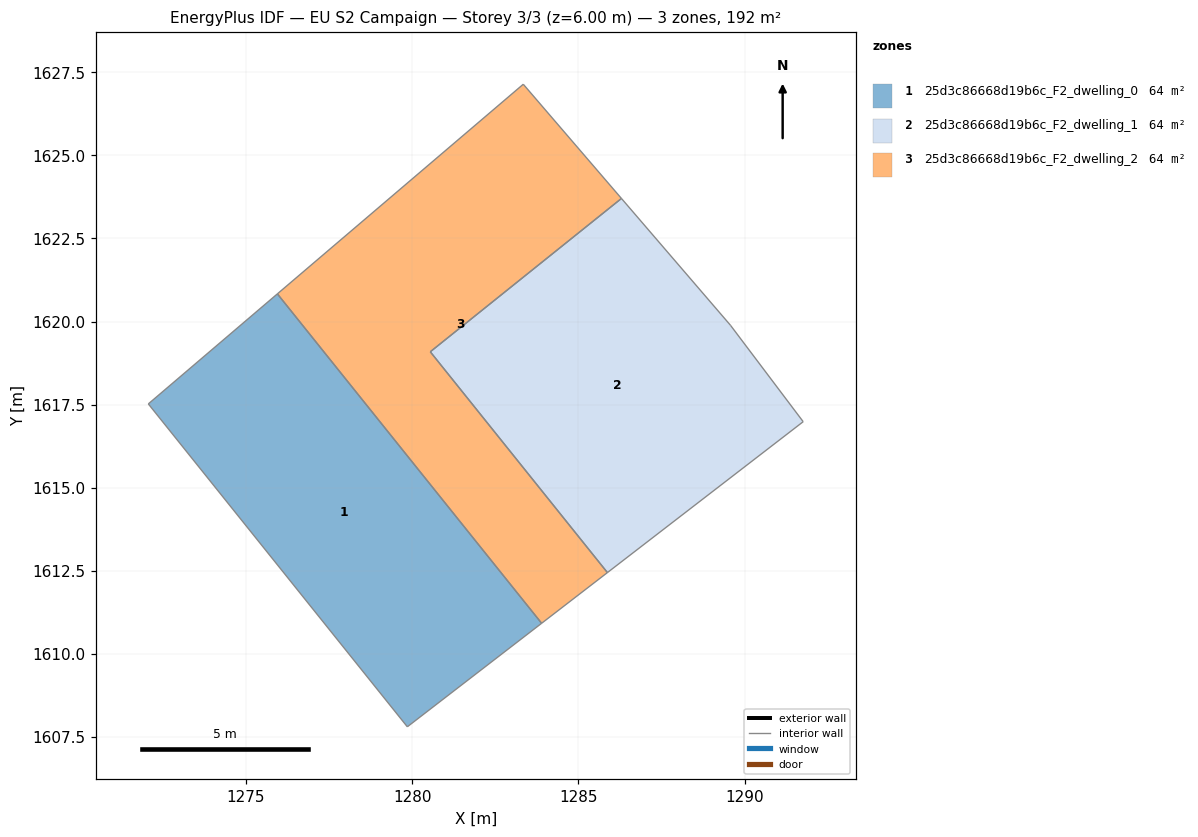
=== STOREY PLAN SPEC (per zone: floor XY polygon, exterior-wall plan segments, windows/doors) ===
zone 1: 25d3c86668d19b6c_F2_dwelling_0  (64.1 m²)
  floor: (1275.94, 1620.83) (1283.89, 1610.92) (1279.85, 1607.81) (1272.06, 1617.52)
  interior walls: 4
zone 2: 25d3c86668d19b6c_F2_dwelling_1  (64.1 m²)
  floor: (1289.57, 1619.89) (1291.76, 1616.99) (1285.87, 1612.45) (1280.54, 1619.09) (1286.29, 1623.70)
  interior walls: 5
zone 3: 25d3c86668d19b6c_F2_dwelling_2  (64.1 m²)
  floor: (1283.34, 1627.14) (1286.29, 1623.70) (1280.54, 1619.09) (1285.87, 1612.45) (1283.89, 1610.92) (1275.94, 1620.83)
  interior walls: 6

=== DERIVED (storey summary) ===
Building: EU S2 Campaign
Storey: 3 of 3  (floor level z = 6.00 m)
Storey gross floor area: 192.4 m²
Zones on this storey: 3
  - 25d3c86668d19b6c_F2_dwelling_0: floor 64.1 m²
  - 25d3c86668d19b6c_F2_dwelling_1: floor 64.1 m²
  - 25d3c86668d19b6c_F2_dwelling_2: floor 64.1 m²
Zone adjacency (shared interzone walls):
  - 25d3c86668d19b6c_F2_dwelling_0 ↔ 25d3c86668d19b6c_F2_dwelling_2
  - 25d3c86668d19b6c_F2_dwelling_1 ↔ 25d3c86668d19b6c_F2_dwelling_2